Run: headless pygame with SDL's dummy video driver; simulated clock (each Clock.tick advances the game by its frame time, no real sleeping); random seed 0; keys injected as events and as key.get_pressed() state; mouse plan: one left click at the window centre at the start of phase 2, then a move to the lower-right quarter at the start of phase 3.
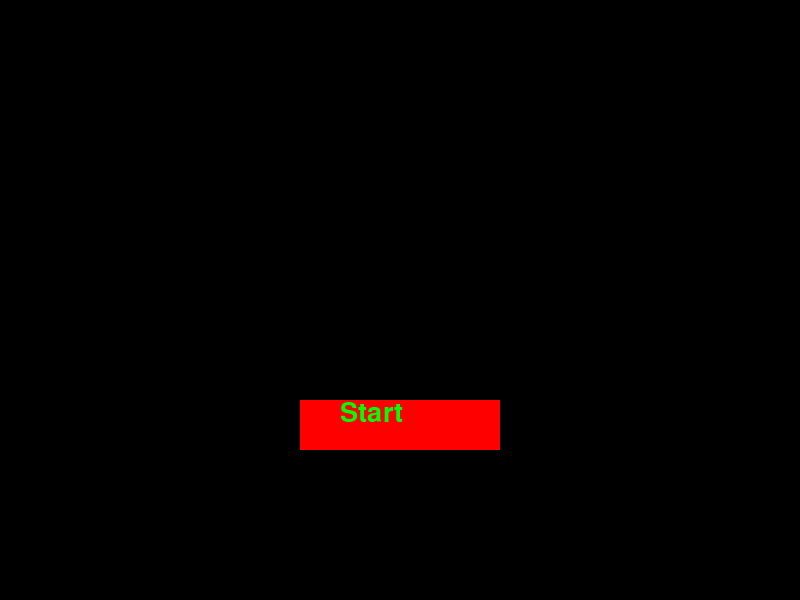
Frame 1 of 4 · flips 1–60 · no input
Frame 2 of 4 · flips 61–180 · clicked the window centre · tapped SPACE, RETURN · held RIGHT (→), D · screen unchanged from frame 1, image omitted
Frame 3 of 4 · flips 181–300 · moved the mouse to the lower-right quarter · held DOWN (↓), S · screen unchanged from frame 2, image omitted
Frame 4 of 4 · flips 301–420 · held LEFT (←), A, UP (↑), W · screen unchanged from frame 3, image omitted

The pygame program that drew these frames:

import sys

import pygame
from pygame import Rect
from pygame.color import THECOLORS

pygame.init()

# Settings
screen_size = (800, 600)
font = "couriernew"
font_size = 40

screen = pygame.display.set_mode(screen_size)
pygame.display.set_caption("My Awesome Game")

r = Rect(300, 400, 200, 50)
pygame.draw.rect(screen, (255, 0, 0), r)

sys_font = pygame.font.SysFont(font, font_size)
text = sys_font.render(str('Start'), True, THECOLORS['green'])
screen.blit(text, (340, 400))

running = True
while running:
    for event in pygame.event.get():
        if event.type == pygame.QUIT:
            pygame.quit()
            sys.exit()
        if event.type == pygame.MOUSEBUTTONDOWN:
            if r.collidepoint(event.pos):
                print("Start button clicked!")
    pygame.display.flip()
